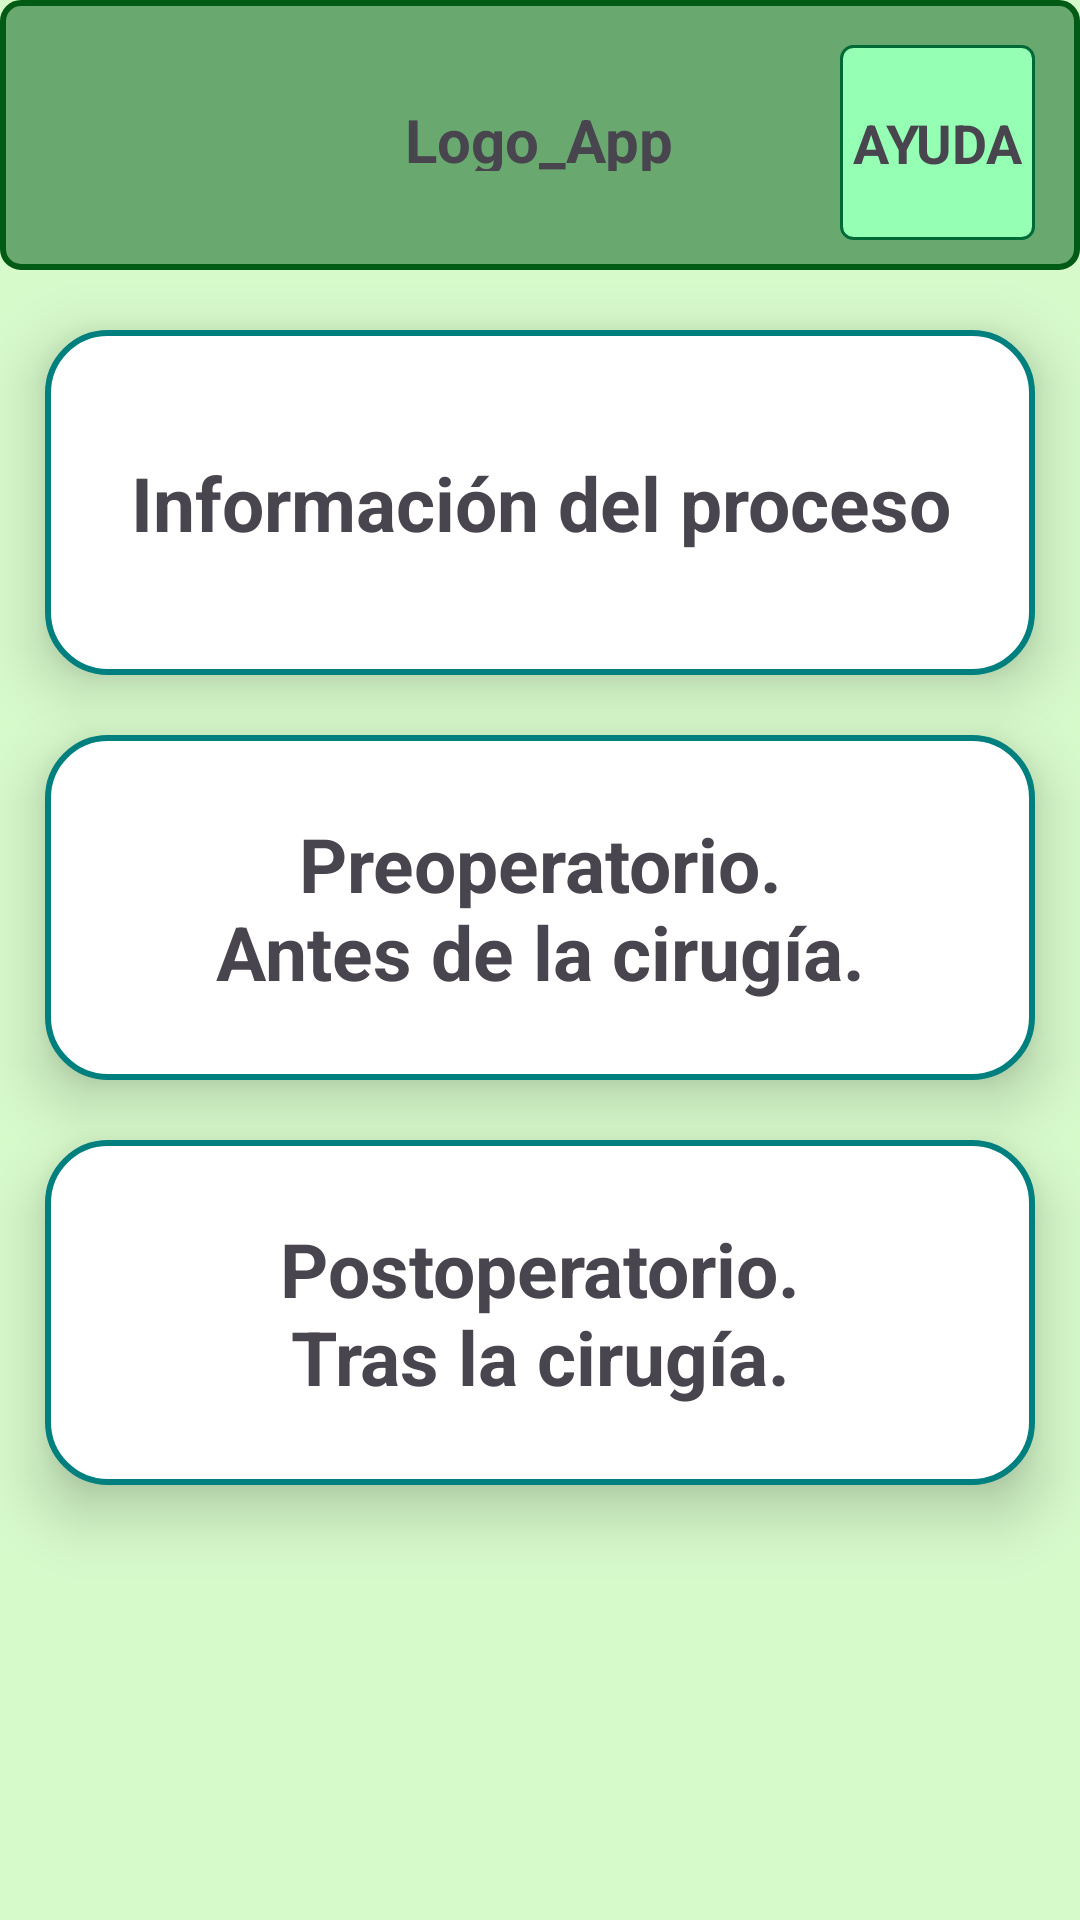

Android layout source for this screen:
<!-- AndroidManifest.xml: application theme Theme.MyAppTFG -->
<!-- res/layout/activity_main.xml -->
<LinearLayout xmlns:android="http://schemas.android.com/apk/res/android"
    xmlns:tools="http://schemas.android.com/tools"
    android:layout_width="match_parent"
    android:layout_height="match_parent"
    android:layout_marginHorizontal="0dp"
    android:layout_marginVertical="0dp"
    android:background="#D7FACB"
    tools:context=".MainActivity"
    android:orientation="vertical">

    
    <include layout="@layout/activity_header" />

        

    <TextView
            android:id="@+id/text_info_proceso"
            android:gravity="center"
            android:text="@string/text_info_proceso"
            android:background="@drawable/body_drawable"
            android:textAlignment="center"
            android:textSize="25sp"
            android:layout_width="match_parent"
            android:layout_height="115dp"
            android:layout_gravity="center"
            android:layout_marginTop="20dp"
            android:layout_marginEnd="15dp"
            android:layout_marginStart="15dp"
            android:elevation="12dp"
            android:clickable="true"
            android:onClick="openInfoActivity"
            android:textStyle="bold" />


        <TextView
            android:id="@+id/text_preoperatorio"
            android:layout_width="match_parent"
            android:layout_gravity="center"
            android:gravity="center"
            android:layout_marginTop="20dp"
            android:layout_marginEnd="15dp"
            android:layout_marginStart="15dp"
            android:elevation="12dp"
            android:background="@drawable/body_drawable"
            android:layout_height="115dp"
            android:text="@string/text_preoperatorio"
            android:textAlignment="center"
            android:textSize="25sp"
            android:clickable="true"
            android:onClick="openPreoperatorioActivity"
            android:textStyle="bold" />


    <TextView
        android:id="@+id/text_postoperatorio"
        android:layout_width="match_parent"
        android:layout_gravity="center"
        android:gravity="center"
        android:layout_marginTop="20dp"
        android:layout_marginEnd="15dp"
        android:layout_marginStart="15dp"
        android:elevation="12dp"
        android:background="@drawable/body_drawable"
        android:layout_height="115dp"
        android:text="@string/text_postoperatorio"
        android:textAlignment="center"
        android:textSize="25sp"
        android:textStyle="bold" />

</LinearLayout>
<!-- res/layout/activity_header.xml (included above) -->
<FrameLayout xmlns:android="http://schemas.android.com/apk/res/android"
    android:id="@+id/HeaderLayout"
    android:layout_width="match_parent"
    android:layout_height="90dp"
    android:background="@drawable/header_drawable"
    android:orientation="horizontal">

    <TextView
        android:id="@+id/textLogoApp"
        android:layout_width="wrap_content"
        android:layout_height="wrap_content"
        android:layout_gravity="center"
        android:layout_marginVertical="33dp"
        android:text="@string/text_logo_app"
        android:textAlignment="center"
        android:textSize="20sp"
        android:textStyle="bold" />

    <TextView
        android:id="@+id/text_help"
        android:layout_width="65dp"
        android:layout_height="65dp"
        android:layout_gravity="end|top"
        android:layout_marginTop="15dp"
        android:layout_marginEnd="15dp"
        android:layout_marginBottom="15dp"
        android:gravity="center"
        android:text="@string/text_help"
        android:textAlignment="center"
        android:textSize="18sp"
        android:background="@drawable/help_drawable"
        android:textStyle="bold" />
</FrameLayout>
<!-- resources referenced by this layout -->
<resources>
  <!-- drawable body_drawable (drawable) -->
  <?xml version="1.0" encoding="utf-8"?>
  <shape xmlns:android="http://schemas.android.com/apk/res/android">
      <corners android:radius="20dp" />
      <solid android:color="#FFFFFF" />
      <stroke
          android:width="2dp"
          android:color="#007F7F" />
  </shape>
  <!-- drawable header_drawable (drawable) -->
  <?xml version="1.0" encoding="utf-8"?>
  <shape xmlns:android="http://schemas.android.com/apk/res/android">
      <corners android:radius="6dp" />
      <solid android:color="#69A970" />
      <stroke
          android:width="2dp"
      android:color="#005B14" />
  </shape>
  <!-- drawable help_drawable (drawable) -->
  <?xml version="1.0" encoding="utf-8"?>
  <shape xmlns:android="http://schemas.android.com/apk/res/android">
      <corners android:radius="4dp" />
      <solid android:color="#95FFB3" />
      <stroke
          android:width="1dp"
          android:color="#006A37" />
  </shape>
  <string name="text_help">AYUDA</string>
  <string name="text_info_proceso">Información del proceso</string>
  <string name="text_logo_app">Logo_App</string>
  <string name="text_postoperatorio">Postoperatorio.\nTras la cirugía.</string>
  <string name="text_preoperatorio">Preoperatorio.\nAntes de la cirugía.</string>
  <style name="Theme.MyAppTFG" parent="Base.Theme.MyAppTFG" />
  <style name="Base.Theme.MyAppTFG" parent="Theme.Material3.DayNight.NoActionBar">
          
          
      </style>
</resources>
